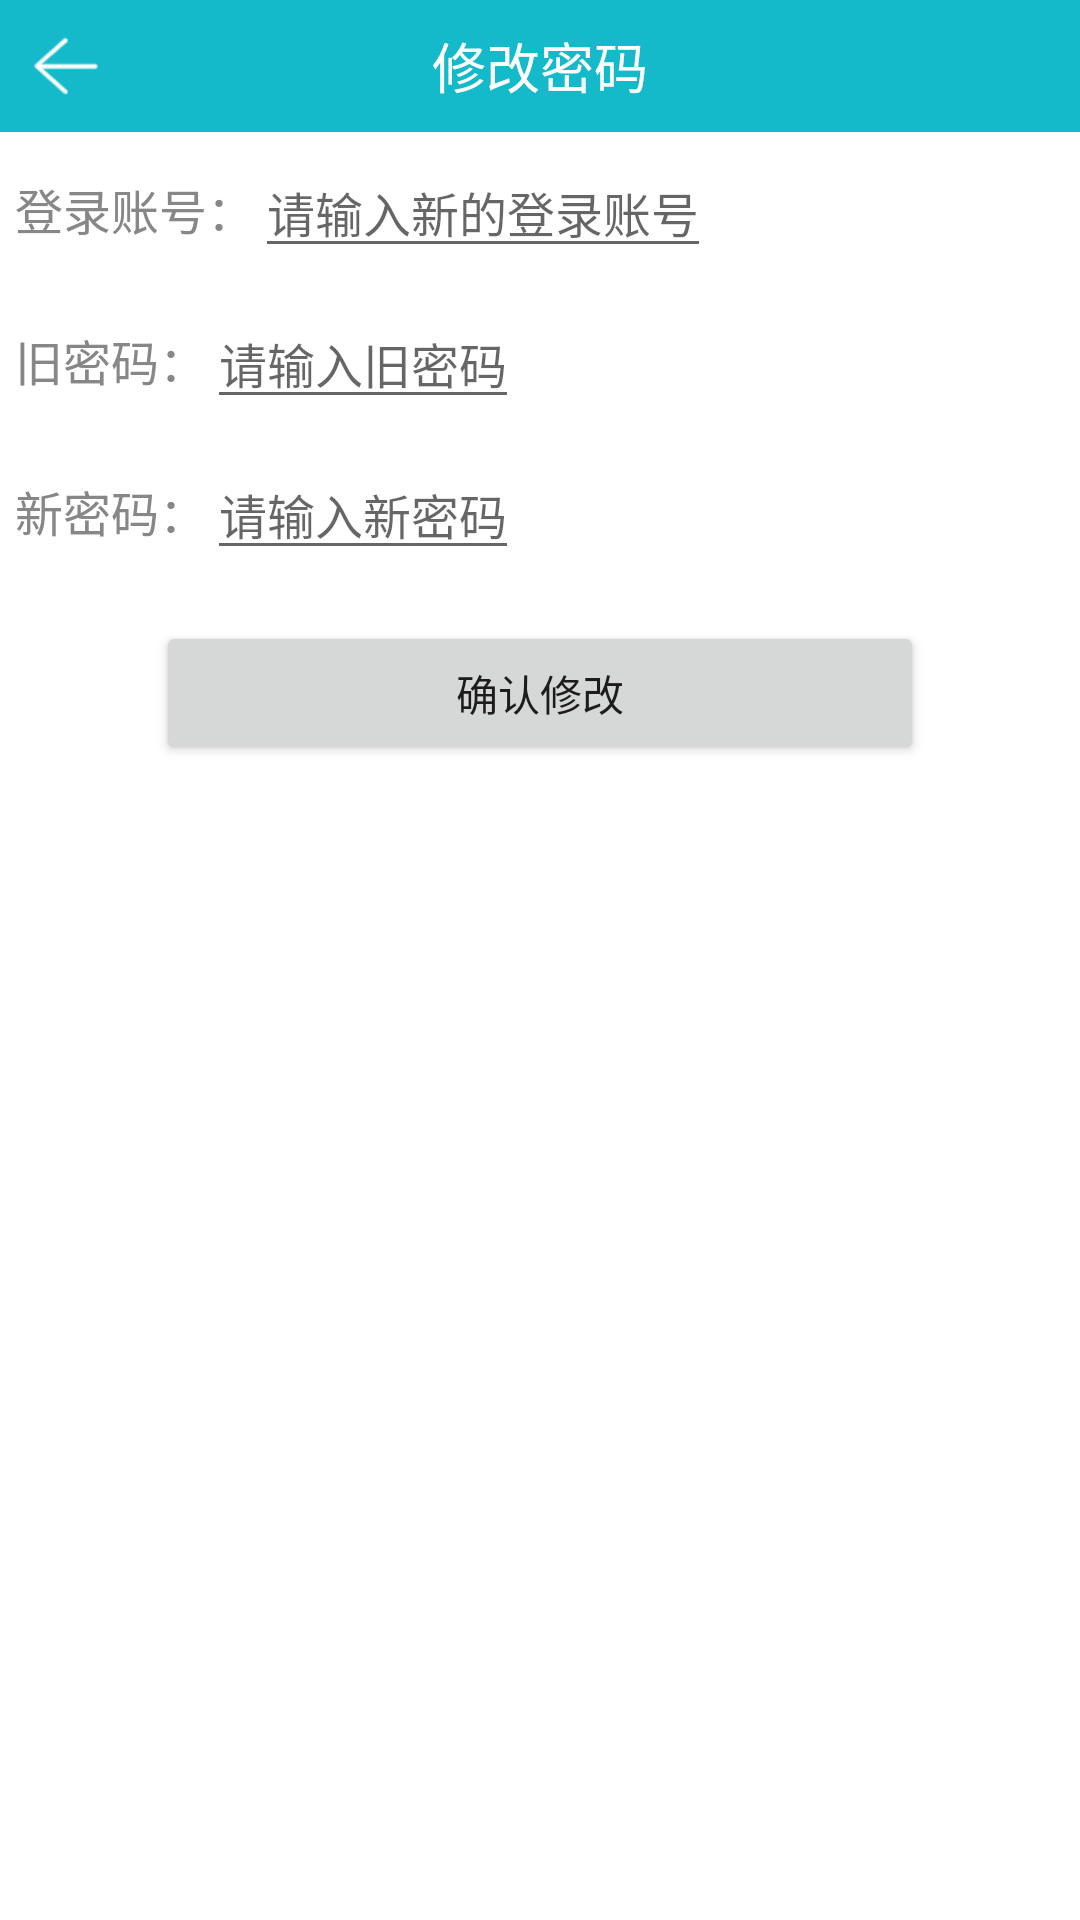

Produce the Android XML layout that renders to this screen, including the resource entries it uses.
<!-- AndroidManifest.xml: application theme Theme.GreenDaoApp -->
<!-- res/layout/activity_modify_pwd.xml -->
<?xml version="1.0" encoding="utf-8"?>
<LinearLayout xmlns:android="http://schemas.android.com/apk/res/android"
    xmlns:app="http://schemas.android.com/apk/res-auto"
    xmlns:tools="http://schemas.android.com/tools"
    android:layout_width="match_parent"
    android:layout_height="match_parent"
    android:orientation="vertical">

    <RelativeLayout
        android:layout_width="match_parent"
        android:background="#FF14BACA"
        android:layout_height="44dp">
        <ImageView
            android:id="@+id/back"
            android:layout_width="44dp"
            android:src="@mipmap/back"
            android:scaleType="centerInside"
            android:layout_height="44dp"/>

        <TextView
            android:id="@+id/title"
            android:layout_width="wrap_content"
            android:layout_height="wrap_content"
            android:layout_centerInParent="true"
            android:text="修改密码"
            android:textColor="@color/white"
            android:textSize="18sp" />

    </RelativeLayout>



    <LinearLayout
        android:layout_width="match_parent"
        android:layout_height="wrap_content"
        android:padding="5dp">

        <TextView
            android:layout_width="wrap_content"
            android:layout_height="wrap_content"
            android:text="登录账号："
            android:textColor="@color/grey"
            android:textSize="16sp" />

        <EditText
            android:id="@+id/name_et"
            android:layout_width="wrap_content"
            android:layout_height="wrap_content"
            android:hint="请输入新的登录账号"
            android:textColor="@color/grey"
            android:textSize="16sp" />

    </LinearLayout>

    <LinearLayout
        android:layout_width="match_parent"
        android:layout_height="wrap_content"
        android:padding="5dp">

        <TextView
            android:layout_width="wrap_content"
            android:layout_height="wrap_content"
            android:text="旧密码："
            android:textColor="@color/grey"
            android:textSize="16sp" />

        <EditText
            android:id="@+id/study_no_et"
            android:layout_width="wrap_content"
            android:layout_height="wrap_content"
            android:hint="请输入旧密码"
            android:textColor="@color/grey"
            android:textSize="16sp" />

    </LinearLayout>

    <LinearLayout
        android:layout_width="match_parent"
        android:layout_height="wrap_content"
        android:padding="5dp">

        <TextView
            android:layout_width="wrap_content"
            android:layout_height="wrap_content"
            android:text="新密码："
            android:textColor="@color/grey"
            android:textSize="16sp" />

        <EditText
            android:id="@+id/class_et"
            android:layout_width="wrap_content"
            android:layout_height="wrap_content"
            android:hint="请输入新密码"
            android:textColor="@color/grey"
            android:textSize="16sp" />

    </LinearLayout>


    <LinearLayout
        android:layout_width="match_parent"
        android:layout_height="wrap_content"
        android:orientation="horizontal"
        android:padding="12dp">

        <Button
            android:id="@+id/modify"
            android:layout_width="0dp"
            android:layout_height="wrap_content"
            android:layout_gravity="center_horizontal"
            android:layout_marginRight="40dp"
            android:layout_marginLeft="40dp"
            android:layout_weight="1"
            android:text="确认修改" />

    </LinearLayout>


</LinearLayout>
<!-- resources referenced by this layout -->
<resources>
  <color name="grey">#888686</color>
  <color name="white">#FFFFFFFF</color>
  <!-- mipmap back: png bitmap (mipmap-xhdpi, 734 bytes) -->
  <style name="Theme.GreenDaoApp" parent="Theme.MaterialComponents.DayNight.DarkActionBar">
          
          <item name="colorPrimary">@color/purple_500</item>
          <item name="colorPrimaryVariant">@color/purple_500</item>
          <item name="colorOnPrimary">@color/white</item>
          
          <item name="colorSecondary">@color/teal_200</item>
          <item name="colorSecondaryVariant">@color/teal_700</item>
          <item name="colorOnSecondary">@color/black</item>
          
          <item name="android:statusBarColor" tools:targetApi="l">?attr/colorPrimaryVariant</item>
          
          <item name="windowActionBar">false</item>
          <item name="windowNoTitle">true</item>
      </style>
  <color name="purple_500">#FF14BACA</color>
  <color name="teal_200">#FF03DAC5</color>
  <color name="teal_700">#FF018786</color>
  <color name="black">#FF000000</color>
</resources>
